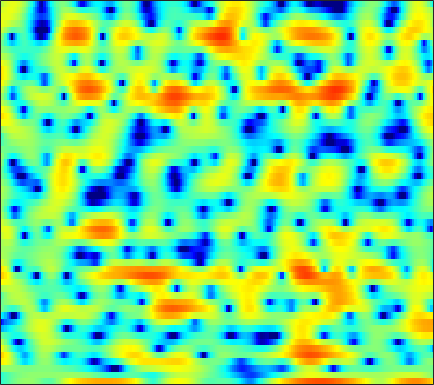

Source data for this figure (header and first rows):
-2.7931, -2.4902, -2.069, -1.6439, -1.3173, -0.87859, -0.44247, -0.14072, 0.203, 0.47461, 0.65815, 0.73271, 0.77301, 0.72491, 0.63286, 0.44448, 0.18858, -0.04508, -0.39771, -0.77104, -1.0956, -1.279, -1.3795, -1.251
-3.045, -2.625, -2.12, -1.669, -1.364, -0.9995, -0.6785, -0.4666, -0.2209, -0.01507, 0.1515, 0.2513, 0.3537, 0.4252, 0.4612, 0.4891, 0.4989, 0.4953, 0.4812, 0.4594, 0.4403, 0.4308, 0.4271, 0.4354
0.4483, 0.5403, 0.6082, 0.6098, 0.5752, 0.489, 0.3672, 0.2622, 0.1205, -0.008135, -0.1064, -0.1561, -0.1858, -0.1735, -0.1419, -0.07867, -0.00287, 0.0499, 0.1035, 0.1291, 0.128, 0.1039, 0.04, -0.05699
4.77, 4.476, 3.957, 3.283, 2.666, 1.683, 0.4931, -0.5379, -2.074, -3.689, -5.059, -5.566, -5.285, -4.205, -3.231, -2.001, -0.9849, -0.3863, 0.1907, 0.5259, 0.6323, 0.5669, 0.2763, -0.2295
5.942, 5.377, 4.493, 3.463, 2.591, 1.278, -0.2176, -1.468, -3.294, -5.221, -6.863, -7.381, -6.706, -5.057, -3.734, -2.151, -0.8715, -0.1211, 0.5984, 1.016, 1.136, 1.026, 0.59, -0.2042
4.003, 3.169, 1.901, 0.4824, -0.6708, -2.275, -3.827, -4.809, -5.668, -5.87, -5.458, -4.868, -3.881, -2.789, -1.975, -0.9603, -0.06758, 0.5066, 1.119, 1.548, 1.785, 1.848, 1.772, 1.532
1.973, 1.06, -0.36, -2.065, -3.6, -6.137, -9.522, -12.84, -16.43, -13.18, -9.068, -6.719, -4.337, -2.518, -1.411, -0.2075, 0.7423, 1.316, 1.914, 2.326, 2.566, 2.646, 2.634, 2.498
-0.6773, -1.169, -1.791, -2.38, -2.777, -3.246, -3.577, -3.679, -3.573, -3.162, -2.491, -1.865, -0.9739, -0.1133, 0.4899, 1.208, 1.803, 2.155, 2.497, 2.677, 2.693, 2.595, 2.325, 1.896
-6.957, -6.557, -5.766, -4.977, -4.442, -3.782, -3.135, -2.647, -1.957, -1.229, -0.4696, 0.08953, 0.8118, 1.476, 1.929, 2.452, 2.869, 3.091, 3.262, 3.279, 3.132, 2.898, 2.401, 1.671
-12.82, -10.92, -9.247, -8.275, -7.787, -7.182, -6.386, -5.569, -4.255, -2.86, -1.517, -0.6151, 0.4199, 1.295, 1.833, 2.391, 2.784, 2.981, 3.124, 3.144, 3.06, 2.913, 2.6, 2.139
-4.38, -5.217, -6.611, -8.702, -11.2, -17.78, -27.85, -14.95, -8.545, -4.896, -2.473, -1.141, 0.1452, 1.014, 1.449, 1.75, 1.819, 1.764, 1.629, 1.492, 1.434, 1.472, 1.617, 1.803
-0.127, -0.5722, -1.206, -1.871, -2.332, -2.708, -2.629, -2.224, -1.351, -0.3484, 0.5355, 1.049, 1.493, 1.591, 1.405, 0.799, -0.2598, -1.371, -3.29, -5.439, -6.487, -5.676, -3.5, -1.404
-0.8188, -0.3115, 0.2186, 0.6138, 0.8374, 1.092, 1.33, 1.498, 1.71, 1.869, 1.948, 1.911, 1.718, 1.284, 0.7853, -0.1233, -1.411, -2.69, -4.801, -7.103, -8.223, -7.403, -5.168, -3.063
-1.822, -0.7765, 0.2385, 0.9423, 1.318, 1.658, 1.857, 1.93, 1.952, 1.864, 1.696, 1.503, 1.153, 0.7261, 0.3579, -0.1951, -0.8053, -1.255, -1.769, -2.126, -2.299, -2.265, -2.034, -1.688
1.157, 1.495, 1.848, 2.075, 2.167, 2.196, 2.116, 1.985, 1.732, 1.407, 1.008, 0.6664, 0.1738, -0.3214, -0.6937, -1.165, -1.518, -1.688, -1.804, -1.799, -1.711, -1.627, -1.526, -1.471
4.173, 4.058, 3.834, 3.514, 3.216, 2.751, 2.243, 1.852, 1.297, 0.7076, 0.03109, -0.5392, -1.441, -2.541, -3.425, -4.478, -5.038, -4.939, -4.259, -3.29, -2.35, -1.789, -1.319, -1.162
6.028, 5.642, 4.91, 3.931, 3.04, 1.717, 0.407, -0.3981, -1.056, -1.314, -1.489, -1.775, -2.594, -4.187, -6.109, -10.68, -22.68, -16.29, -8.055, -4.026, -1.665, -0.5512, 0.3358, 0.6361
5.052, 4.547, 3.462, 1.829, 0.1144, -3.142, -8.549, -16.56, -15.55, -7.906, -4.59, -3.256, -2.318, -2.035, -2.098, -2.295, -2.198, -1.833, -1.023, 0.01135, 0.964, 1.496, 1.974, 2.11
2.615, 2.288, 1.574, 0.5453, -0.4054, -1.843, -3.238, -3.97, -4.239, -3.743, -2.929, -2.306, -1.594, -1.031, -0.7137, -0.325, 0.03273, 0.2875, 0.6736, 1.027, 1.323, 1.505, 1.623, 1.593
1.363, 1.252, 0.9887, 0.5899, 0.2424, -0.2536, -0.7058, -0.9759, -1.21, -1.276, -1.214, -1.102, -0.8873, -0.6331, -0.4203, -0.1277, 0.1292, 0.3151, 0.5654, 0.7632, 0.9037, 0.9768, 0.9927, 0.9237
0.9977, 1.064, 1.043, 0.8983, 0.7082, 0.3853, 0.004102, -0.3034, -0.6653, -0.964, -1.145, -1.193, -1.137, -0.9802, -0.7968, -0.5386, -0.2748, -0.07803, 0.1185, 0.2878, 0.4273, 0.4975, 0.5707, 0.6019
1.103, 1.456, 1.678, 1.65, 1.454, 0.9837, 0.2823, -0.3799, -1.379, -2.397, -3.13, -3.361, -3.185, -2.601, -2.079, -1.444, -0.9326, -0.6712, -0.512, -0.4577, -0.4259, -0.3869, -0.2138, 0.08121
1.992, 2.661, 3.094, 3.08, 2.807, 2.062, 0.8576, -0.4014, -2.789, -6.469, -12.74, -17.12, -10.31, -5.686, -3.638, -1.944, -1.113, -0.9948, -1.33, -2.272, -3.623, -4.486, -4.499, -3.038
3.017, 3.3, 3.396, 3.155, 2.78, 2.041, 1.031, 0.1056, -1.332, -2.884, -4.185, -4.523, -3.875, -2.606, -1.705, -0.7947, -0.4793, -0.643, -1.488, -3.28, -6.399, -9.717, -10.84, -6.224
2.652, 2.318, 1.715, 0.9358, 0.2836, -0.5702, -1.296, -1.674, -1.946, -1.926, -1.741, -1.471, -0.989, -0.4346, -0.04672, 0.3686, 0.5744, 0.6144, 0.4003, 0.06597, -0.3454, -0.5498, -0.5155, -0.1807
1.559, 0.7147, -0.7806, -2.712, -4.494, -7.147, -9.067, -8.929, -7.114, -5.109, -3.398, -2.361, -1.237, -0.345, 0.2138, 0.7864, 1.242, 1.5, 1.745, 1.912, 2.032, 2.107, 2.167, 2.205
0.6819, -0.2686, -1.914, -4.119, -6.25, -9.849, -13.1, -12.57, -9.342, -6.551, -4.536, -3.388, -2.182, -1.254, -0.6865, -0.04249, 0.5135, 0.8587, 1.318, 1.704, 2.061, 2.289, 2.531, 2.689
0.8231, 0.213, -0.7558, -1.861, -2.706, -3.71, -4.382, -4.613, -4.559, -4.214, -3.761, -3.412, -2.996, -2.611, -2.357, -1.984, -1.584, -1.213, -0.6517, 0.0009467, 0.674, 1.168, 1.786, 2.288
1.453, 1.06, 0.4306, -0.2782, -0.8286, -1.541, -2.186, -2.614, -3.094, -3.501, -3.837, -4.082, -4.455, -4.879, -5.225, -5.633, -5.813, -5.521, -4.648, -3.256, -1.712, -0.6078, 0.704, 1.781
1.595, 1.244, 0.6364, -0.103, -0.7307, -1.645, -2.605, -3.293, -4.145, -4.909, -5.572, -6.063, -6.806, -7.892, -9.095, -11.78, -16.77, -21.45, -14.17, -8.201, -4.383, -2.254, -0.06302, 1.589
0.737, 0.3429, -0.4168, -1.438, -2.368, -3.815, -5.506, -6.878, -8.688, -9.979, -10.37, -10.11, -9.516, -9.165, -9.185, -9.477, -9.856, -9.495, -7.929, -5.499, -3.085, -1.446, 0.4141, 1.953
-0.3676, -0.9176, -1.988, -3.372, -4.605, -6.53, -8.9, -11.23, -15.97, -27, -21.89, -15.52, -11.28, -8.723, -7.426, -6.123, -5.084, -4.358, -3.333, -2.234, -1.047, -0.1398, 1.045, 2.183
-0.5204, -1.511, -3.26, -5.408, -7.145, -9.163, -10.29, -10.64, -10.77, -10.36, -9.352, -8.227, -6.528, -5.035, -4.112, -3.181, -2.516, -2.195, -1.89, -1.648, -1.294, -0.8621, 0.025, 1.169
0.627, -0.7233, -3.132, -6.792, -11.03, -23.73, -17.07, -11.42, -7.59, -5.302, -3.674, -2.725, -1.688, -0.9423, -0.5674, -0.3859, -0.5796, -1.038, -2.141, -3.962, -6.468, -7.945, -6.417, -2.845
0.9446, 0.1697, -1.089, -2.457, -3.429, -4.28, -4.233, -3.717, -2.711, -1.66, -0.7649, -0.2139, 0.3031, 0.6007, 0.6458, 0.4599, -0.09058, -0.7461, -2.103, -4.026, -6.5, -7.86, -6.74, -3.741
-0.2741, -0.3712, -0.5463, -0.7147, -0.8104, -0.8455, -0.7514, -0.595, -0.314, 0.009122, 0.3121, 0.494, 0.648, 0.6701, 0.5885, 0.3526, -0.02842, -0.4121, -0.9721, -1.536, -1.925, -2.036, -1.832, -1.272
-1.981, -1.381, -0.6988, -0.1964, 0.1012, 0.4124, 0.6451, 0.7954, 0.9628, 1.075, 1.143, 1.147, 1.1, 0.9651, 0.8147, 0.5355, 0.2079, -0.07975, -0.4435, -0.7855, -1.024, -1.115, -1.132, -1.002
-2.769, -1.47, -0.2236, 0.6286, 1.08, 1.494, 1.755, 1.866, 1.933, 1.926, 1.844, 1.742, 1.543, 1.278, 1.032, 0.6351, 0.1501, -0.2268, -0.7916, -1.314, -1.77, -1.999, -2.13, -2.089
0.1614, 0.9472, 1.706, 2.22, 2.451, 2.594, 2.592, 2.51, 2.327, 2.108, 1.865, 1.679, 1.401, 1.079, 0.7703, 0.2512, -0.4633, -1.137, -2.251, -3.544, -4.847, -5.603, -5.863, -5.285
3.76, 3.82, 3.799, 3.652, 3.441, 3.017, 2.442, 1.948, 1.228, 0.5852, 0.1096, -0.09214, -0.1753, -0.1805, -0.2444, -0.52, -1.106, -1.911, -3.474, -6.046, -10.44, -17.09, -21.79, -10.93
5.303, 4.965, 4.458, 3.777, 3.152, 2.108, 0.746, -0.5008, -2.522, -4.789, -6.437, -6.415, -4.875, -3.139, -2.114, -1.286, -0.9771, -1.119, -1.696, -2.686, -3.884, -4.618, -4.781, -3.985
4.301, 3.862, 3.146, 2.265, 1.473, 0.2354, -1.288, -2.765, -5.33, -9.207, -13.94, -12.93, -7.96, -4.497, -2.743, -1.147, -0.2248, 0.2314, 0.4245, 0.4094, 0.3149, 0.2094, 0.1397, 0.1579
1.967, 1.635, 0.7881, -0.2961, -1.19, -2.27, -3.034, -3.456, -3.748, -3.876, -3.657, -3.236, -2.265, -1.133, -0.3198, 0.6271, 1.326, 1.695, 2.006, 2.125, 2.106, 2.033, 1.805, 1.455
0.9164, 0.4015, -1.104, -3.733, -6.505, -10.44, -9.613, -6.946, -4.253, -2.337, -0.9952, -0.1655, 0.7031, 1.424, 1.874, 2.327, 2.642, 2.724, 2.833, 2.825, 2.709, 2.591, 2.33, 1.877
2.52, 1.715, 0.1127, -2.195, -4.293, -6.651, -6.353, -4.887, -2.828, -1.29, -0.1669, 0.4709, 1.098, 1.497, 1.642, 1.625, 1.39, 1.122, 0.6177, 0.2022, 0.04473, 0.09241, 0.4024, 0.7229
4.329, 3.657, 2.593, 1.435, 0.6059, -0.3515, -0.9994, -1.233, -1.35, -1.334, -1.181, -1.062, -0.8746, -0.8039, -0.898, -1.292, -2.182, -3.183, -5.365, -8.479, -10.32, -8.645, -5.204, -2.533
5.222, 4.631, 3.717, 2.67, 1.812, 0.5949, -0.7341, -1.77, -3.196, -4.39, -5.089, -5.113, -4.665, -4.034, -3.668, -3.529, -3.91, -4.7, -6.324, -8.618, -9.753, -8.409, -5.299, -2.625
5.07, 4.542, 3.681, 2.624, 1.662, 0.1318, -1.815, -3.659, -7.006, -12.28, -21.55, -17.04, -10.44, -7.015, -5.413, -4.059, -3.288, -2.998, -2.791, -2.562, -2.183, -1.69, -0.8357, 0.1131
3.813, 3.416, 2.729, 1.864, 1.068, -0.1819, -1.705, -3.029, -5.051, -7.027, -8.214, -8.115, -6.89, -5.349, -4.32, -3.175, -2.278, -1.735, -1.129, -0.5647, -0.03092, 0.3848, 0.9123, 1.412
1.96, 1.718, 1.248, 0.6385, 0.124, -0.6523, -1.416, -2.014, -2.696, -3.242, -3.585, -3.62, -3.454, -3.102, -2.768, -2.311, -1.841, -1.447, -0.9675, -0.4798, 0.0516, 0.4593, 1.005, 1.504
0.2853, 0.07378, -0.4134, -1.042, -1.499, -2.001, -2.3, -2.392, -2.4, -2.398, -2.383, -2.377, -2.398, -2.439, -2.468, -2.494, -2.471, -2.402, -2.152, -1.747, -1.17, -0.6386, 0.1655, 0.9964
-0.3977, -0.9624, -2.256, -4.024, -5.398, -6.321, -5.758, -4.746, -3.536, -2.658, -2.18, -2.116, -2.316, -2.809, -3.342, -4.156, -4.974, -5.523, -5.817, -5.49, -4.596, -3.624, -2.091, -0.4476
0.726, -0.1958, -2.28, -5.82, -10.21, -16.68, -9.868, -6.349, -3.69, -2.33, -1.88, -1.989, -2.676, -3.975, -5.383, -7.855, -11.07, -13.7, -16.67, -16.56, -13.62, -10.94, -7.173, -3.719
2.661, 2.098, 1.108, -0.02557, -0.8169, -1.438, -1.507, -1.287, -0.9798, -0.9226, -1.304, -1.881, -3.149, -5.045, -6.951, -10.31, -15.04, -19.91, -27.27, -32.45, -32.25, -20.81, -12.75, -7.344
3.531, 3.325, 2.971, 2.566, 2.257, 1.852, 1.478, 1.177, 0.7083, 0.07414, -0.7703, -1.605, -3.016, -4.775, -6.3, -8.642, -11.14, -12.88, -14.86, -15.75, -14.93, -13.22, -10.14, -6.963
3.339, 3.419, 3.433, 3.338, 3.209, 2.938, 2.573, 2.216, 1.606, 0.8307, -0.1347, -1.021, -2.377, -3.949, -5.243, -7.048, -8.801, -9.927, -10.96, -11.15, -10.47, -9.46, -7.744, -5.781
2.579, 2.957, 3.313, 3.504, 3.54, 3.462, 3.216, 2.929, 2.397, 1.675, 0.7353, -0.1091, -1.448, -3.062, -4.481, -6.676, -9.273, -11.48, -14.29, -14.9, -12.56, -10.37, -7.696, -5.448
1.438, 2.053, 2.672, 3.1, 3.299, 3.421, 3.365, 3.211, 2.856, 2.303, 1.546, 0.8445, -0.3227, -1.768, -3.083, -5.216, -7.958, -10.6, -14.8, -15.82, -12.02, -9.253, -6.435, -4.32
